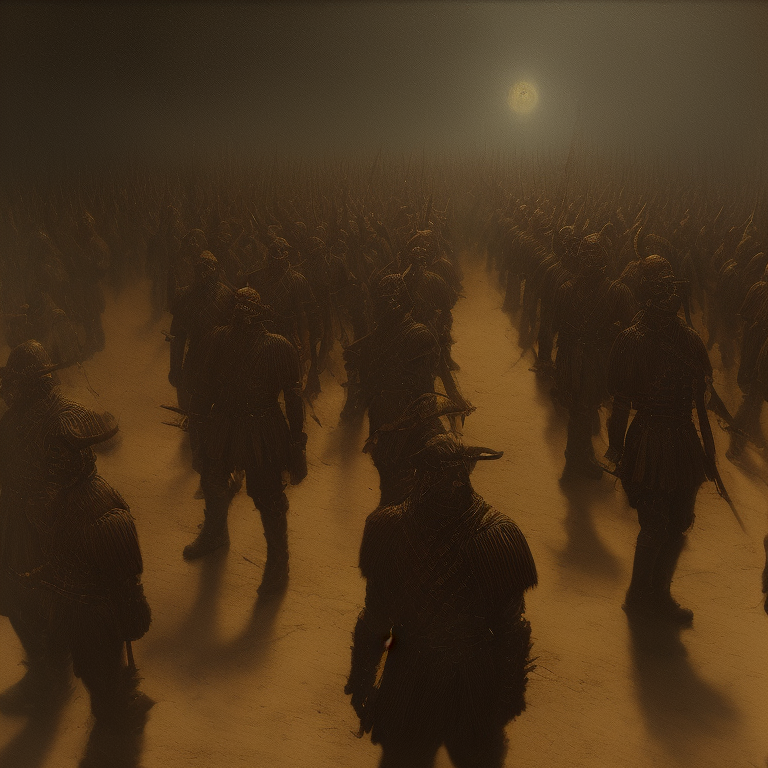
Generation parameters embedded in this image by AUTOMATIC1111 Stable Diffusion web UI or a fork of it (Forge, ...) (PNG 'parameters' text chunk):
Baroque Painting of a group of demon soldiers standing at attention, close up, 4k highly detailed Macabre,
Theodor Kittelsen, masterpiece, oil painting, best quality, trending on ArtStation, Intricate, High Detail, dramatic, (cinematic)
Steps: 60, Sampler: DPM++ 2M Karras, CFG scale: 7, Seed: 2731579383, Size: 768x768, Model hash: 15012c538f, Model: realisticVisionV60B1_v51VAE, AnimateDiff: "enable: True, model: v3_sd15_mm.ckpt, video_length: 30, fps: 8, loop_number: 0, closed_loop: R-P, batch_size: 16, stride: 1, overlap: 4, interp: Off, interp_x: 10, mm_hash: 24127118", Version: v1.7.0